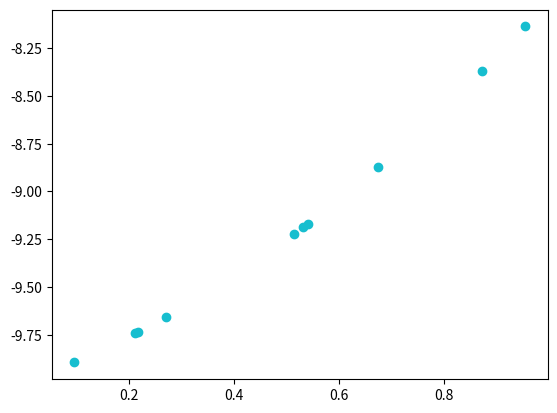

The script that saved this image:
import matplotlib.pyplot as plt
import numpy as np

color1 = plt.cm.tab10(5.2)  # tab(10)括号中输入随机数，生成颜色
x = np.random.rand(10)  # 生成十个随机数
y = x + x ** 2 - 10  # 函数关系确定y的值
plt.scatter(x, y,
            c=np.array(color1).reshape(1, -1))
plt.show() # 显示图像
